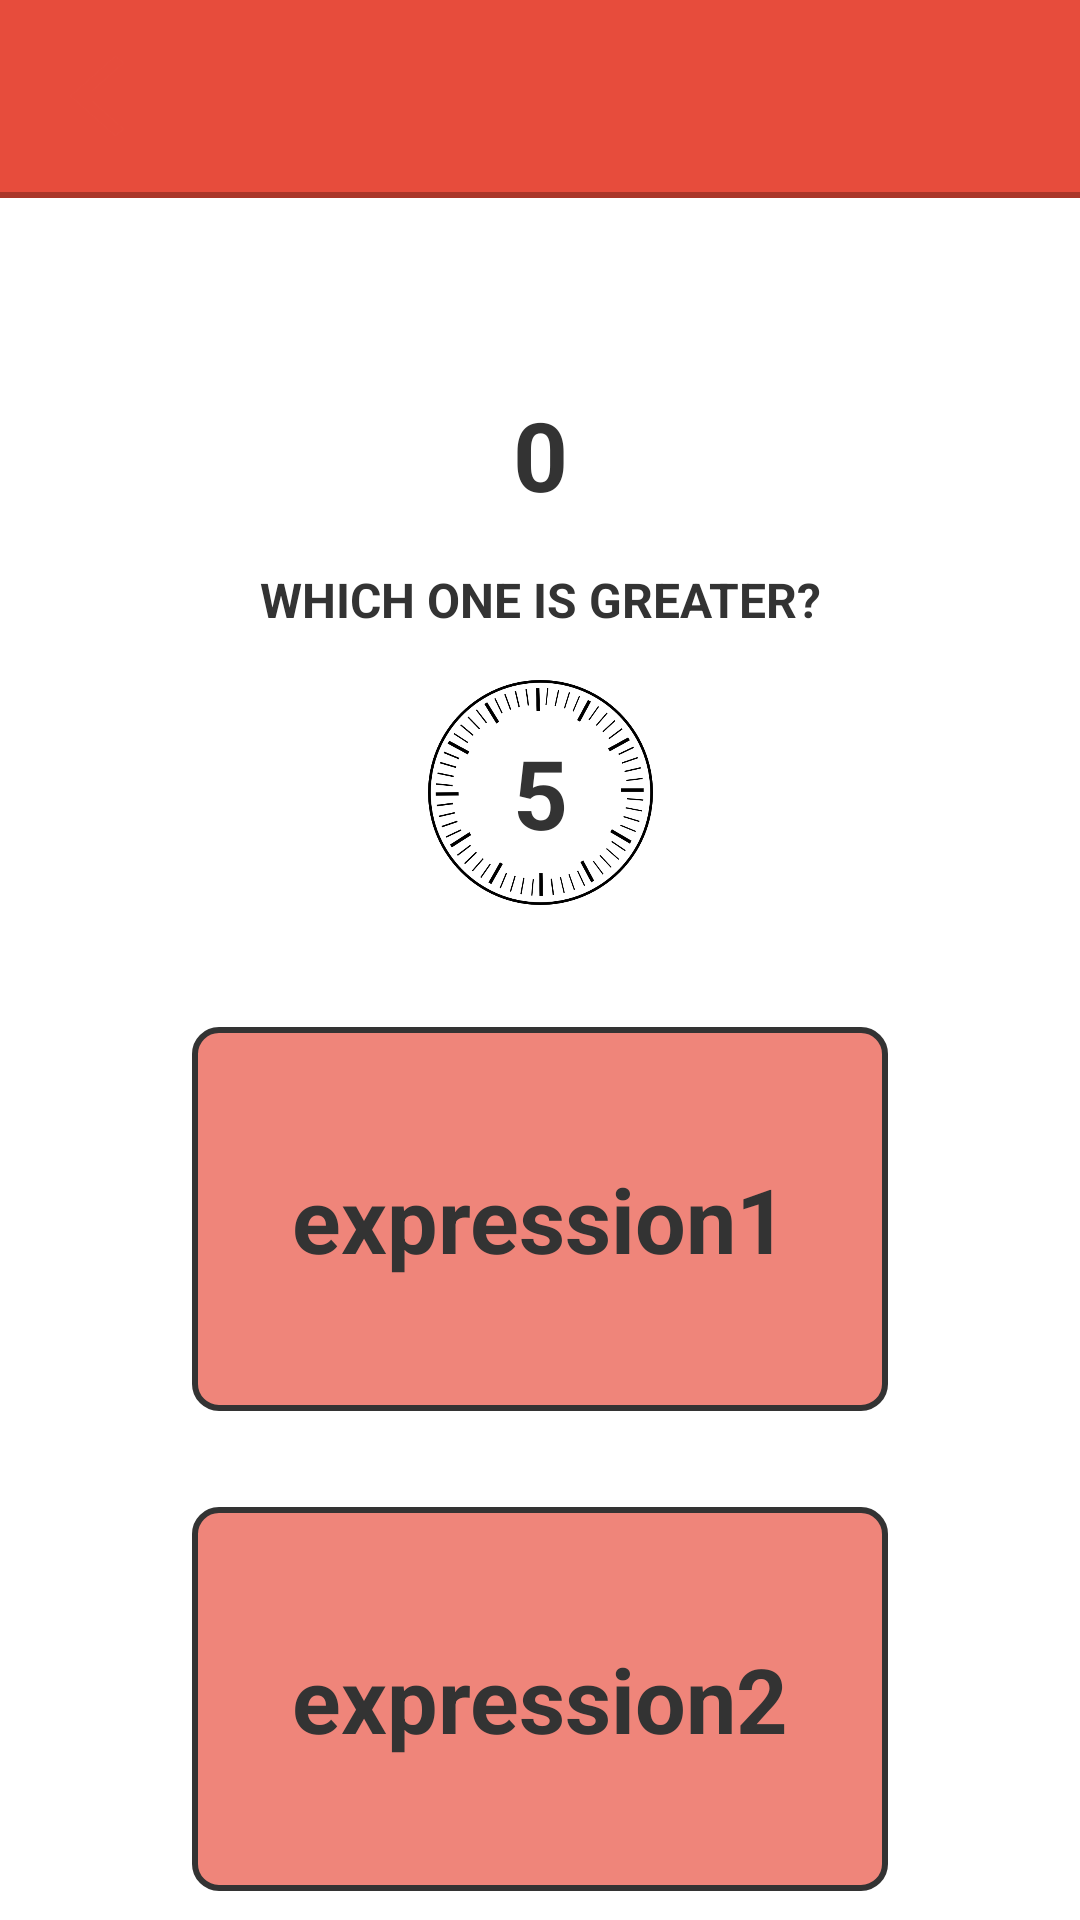

Write the Android layout XML for this screen, with the resource values it uses.
<!-- AndroidManifest.xml: application theme Theme.PowerOfBrain -->
<!-- res/layout/fragment_math.xml -->
<androidx.constraintlayout.widget.ConstraintLayout xmlns:android="http://schemas.android.com/apk/res/android"
    xmlns:app="http://schemas.android.com/apk/res-auto"
    xmlns:tools="http://schemas.android.com/tools"
    android:layout_width="match_parent"
    android:layout_height="match_parent"
    tools:context="ui.math.fragment.MathFragment">

    <androidx.constraintlayout.widget.ConstraintLayout
        android:id="@+id/gameBar"
        android:layout_width="match_parent"
        android:layout_height="@dimen/_64dp"
        android:background="@color/red"
        app:layout_constraintEnd_toEndOf="parent"
        app:layout_constraintStart_toStartOf="parent"
        app:layout_constraintTop_toTopOf="parent">

        <androidx.appcompat.widget.AppCompatImageButton
            android:id="@+id/backImageButton"
            style="@style/MainView"
            android:layout_width="wrap_content"
            android:layout_height="wrap_content"
            android:layout_margin="@dimen/_16dp"
            android:src="@drawable/back"
            android:tint="@color/red"
            app:layout_constraintBottom_toBottomOf="parent"
            app:layout_constraintStart_toStartOf="parent"
            app:layout_constraintTop_toTopOf="parent" />

    </androidx.constraintlayout.widget.ConstraintLayout>

    <View
        android:id="@+id/lineMathView"
        android:layout_width="match_parent"
        android:layout_height="@dimen/_2dp"
        android:background="@color/red_dark1"
        app:layout_constraintTop_toBottomOf="@+id/gameBar" />

    <androidx.appcompat.widget.AppCompatTextView
        android:id="@+id/timeTextView"
        style="@style/WhiteTextView"
        android:layout_width="wrap_content"
        android:layout_height="wrap_content"
        android:text="@string/_5"
        android:textAllCaps="true"
        android:textColor="@color/black"
        android:textSize="@dimen/_32sp"
        app:layout_constraintBottom_toBottomOf="@+id/timerImageView"
        app:layout_constraintEnd_toEndOf="@+id/timerImageView"
        app:layout_constraintStart_toStartOf="@+id/timerImageView"
        app:layout_constraintTop_toTopOf="@+id/timerImageView" />

    <androidx.appcompat.widget.AppCompatTextView
        android:id="@+id/descriptionTextView"
        style="@style/WhiteTextView"
        android:layout_width="wrap_content"
        android:layout_height="wrap_content"
        android:layout_marginTop="@dimen/_16dp"
        android:text="@string/descriptionMath"
        android:textAllCaps="true"
        android:textColor="@color/black"
        android:textSize="@dimen/_16sp"
        app:layout_constraintEnd_toEndOf="parent"
        app:layout_constraintStart_toStartOf="parent"
        app:layout_constraintTop_toBottomOf="@+id/scoreTextView" />

    <androidx.appcompat.widget.AppCompatTextView
        android:id="@+id/expression1TextView"
        style="@style/MathView"
        android:layout_width="0dp"
        android:layout_height="@dimen/_128dp"
        android:layout_marginHorizontal="@dimen/_64dp"
        android:gravity="center"
        android:text="@string/expression1"
        android:textSize="@dimen/_30sp"
        app:layout_constraintBottom_toBottomOf="parent"
        app:layout_constraintEnd_toEndOf="parent"
        app:layout_constraintStart_toStartOf="parent"
        app:layout_constraintTop_toBottomOf="@+id/timeTextView"
        app:layout_constraintVertical_bias="0.25" />

    <androidx.appcompat.widget.AppCompatTextView
        android:id="@+id/expression2TextView"
        style="@style/MathView"
        android:layout_width="0dp"
        android:layout_height="@dimen/_128dp"
        android:layout_marginTop="@dimen/_32dp"
        android:gravity="center"
        android:text="@string/expression2"
        android:textSize="@dimen/_30sp"
        app:layout_constraintEnd_toEndOf="@+id/expression1TextView"
        app:layout_constraintStart_toStartOf="@+id/expression1TextView"
        app:layout_constraintTop_toBottomOf="@+id/expression1TextView" />

    <androidx.appcompat.widget.AppCompatTextView
        android:id="@+id/scoreTextView"
        style="@style/WhiteTextView"
        android:layout_width="wrap_content"
        android:layout_height="wrap_content"
        android:layout_marginTop="@dimen/_64dp"
        android:text="@string/_0"
        android:textAllCaps="true"
        android:textColor="@color/black"
        android:textSize="@dimen/_32sp"
        app:layout_constraintEnd_toEndOf="parent"
        app:layout_constraintStart_toStartOf="parent"
        app:layout_constraintTop_toBottomOf="@+id/lineMathView" />

    <androidx.appcompat.widget.AppCompatImageView
        android:id="@+id/timerImageView"
        android:layout_width="@dimen/_75dp"
        android:layout_height="@dimen/_75dp"
        android:layout_marginTop="@dimen/_16dp"
        android:background="@drawable/timer_item"
        app:layout_constraintEnd_toEndOf="parent"
        app:layout_constraintStart_toStartOf="parent"
        app:layout_constraintTop_toBottomOf="@+id/descriptionTextView" />

    <com.airbnb.lottie.LottieAnimationView
        android:id="@+id/winLottieAnimationView"
        android:layout_width="0dp"
        android:layout_height="0dp"
        android:layout_marginHorizontal="@dimen/_80dp"
        android:layout_marginTop="@dimen/_128dp"
        android:visibility="invisible"
        app:layout_constraintBottom_toBottomOf="parent"
        app:layout_constraintEnd_toEndOf="parent"
        app:layout_constraintStart_toStartOf="parent"
        app:layout_constraintTop_toBottomOf="@+id/timerImageView"
        app:lottie_rawRes="@raw/complete_math_animation" />
</androidx.constraintlayout.widget.ConstraintLayout>
<!-- resources referenced by this layout -->
<resources>
  <color name="black">#333333</color>
  <color name="red">#E74C3C</color>
  <color name="red_dark1">#AA362A</color>
  <dimen name="_128dp">128dp</dimen>
  <dimen name="_16dp">16dp</dimen>
  <dimen name="_16sp">16sp</dimen>
  <dimen name="_2dp">2dp</dimen>
  <dimen name="_30sp">30sp</dimen>
  <dimen name="_32dp">32dp</dimen>
  <dimen name="_32sp">32sp</dimen>
  <dimen name="_64dp">64dp</dimen>
  <dimen name="_75dp">75dp</dimen>
  <dimen name="_80dp">80dp</dimen>
  <!-- drawable back (drawable) -->
  <vector xmlns:android="http://schemas.android.com/apk/res/android"
      android:width="45dp"
      android:height="40dp"
      android:autoMirrored="true"
      android:tint="@color/blue"
      android:viewportWidth="24"
      android:viewportHeight="24">
      <path
          android:fillColor="@android:color/white"
          android:pathData="M20,11H7.83l5.59,-5.59L12,4l-8,8 8,8 1.41,-1.41L7.83,13H20v-2z" />
  </vector>
  <string name="_0">0</string>
  <string name="_5">5</string>
  <string name="descriptionMath">Which One Is Greater?</string>
  <string name="expression1">expression1</string>
  <string name="expression2">expression2</string>
  <style name="MainView">
          <item name="android:textColor">@color/black</item>
          <item name="android:textSize">@dimen/_50sp</item>
          <item name="android:gravity">center</item>
          <item name="android:textStyle">bold</item>
          <item name="android:background">@drawable/custom_button</item>
      </style>
  <style name="MathView">
          <item name="android:textColor">@color/black</item>
          <item name="android:textSize">@dimen/_50sp</item>
          <item name="android:gravity">center</item>
          <item name="android:textStyle">bold</item>
          <item name="android:background">@drawable/math_button</item>
      </style>
  <style name="WhiteTextView">
          <item name="android:textColor">@color/white</item>
          <item name="android:textSize">@dimen/_20sp</item>
          <item name="android:gravity">center</item>
          <item name="android:textStyle">bold</item>
      </style>
  <color name="blue">#2762D6</color>
  <dimen name="_50sp">50sp</dimen>
  <!-- drawable math_button (drawable) -->
  <?xml version="1.0" encoding="utf-8"?>
  <selector xmlns:android="http://schemas.android.com/apk/res/android">
      <item android:drawable="@drawable/shape_for_math_pressed"
          android:state_pressed="true" />
      <item android:drawable="@drawable/shape_for_math" />
  </selector>
  <color name="white">#FFFFFF</color>
  <dimen name="_20sp">20sp</dimen>
  <color name="gray_light">#E3F2FD</color>
  <!-- drawable shape_for_math_pressed (drawable) -->
  <?xml version="1.0" encoding="utf-8"?>
  <shape xmlns:android="http://schemas.android.com/apk/res/android" android:shape="rectangle" android:padding="10dp">
      <solid android:color="@color/red_dark" />
      <corners
          android:radius="@dimen/_8dp"/>
      <stroke
          android:width="2dp"
          android:color="@color/black" />
  </shape>
  <!-- drawable shape_for_math (drawable) -->
  <?xml version="1.0" encoding="utf-8"?>
  <shape xmlns:android="http://schemas.android.com/apk/res/android" android:shape="rectangle" android:padding="10dp">
      <solid android:color="@color/red_light" />
      <corners
          android:radius="@dimen/_8dp"/>
      <stroke
          android:width="2dp"
          android:color="@color/black" />
  </shape>
  <color name="red_dark">#AF5E55</color>
  <dimen name="_8dp">8dp</dimen>
  <color name="red_light">#EF857A</color>
</resources>
